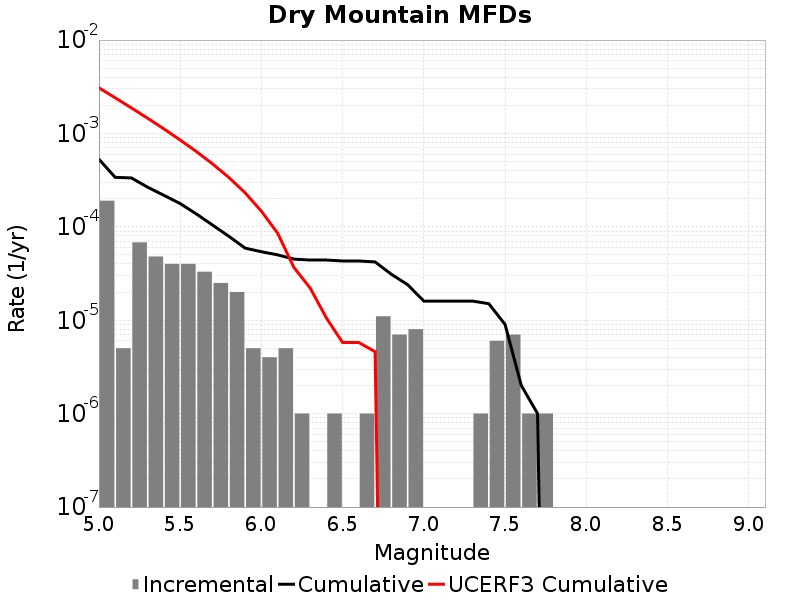

Data behind this chart, as committed beside it:
Magnitude, Incremental Rate, Cumulative Rate, UCERF3 Cumulative Rate
5.05, 1.9057156E-4, 5.295883E-4, 0.003081
5.15, 5.015041E-6, 3.3901678E-4, 0.00241
5.25, 6.820456E-5, 3.3400173E-4, 0.001878
5.35, 4.8144393E-5, 2.6579716E-4, 0.001455
5.45, 4.012033E-5, 2.1765278E-4, 0.001119
5.55, 4.012033E-5, 1.7753245E-4, 8.5196574E-4
5.65, 3.309927E-5, 1.3741212E-4, 6.399799E-4
5.75, 2.5075205E-5, 1.0431286E-4, 4.7159358E-4
5.85, 2.0060164E-5, 7.923765E-5, 3.3783956E-4
5.95, 5.015041E-6, 5.9177484E-5, 2.3159497E-4
6.05, 4.012033E-6, 5.4162443E-5, 1.4720189E-4
6.15, 5.015041E-6, 5.015041E-5, 8.5673106E-5
6.25, 1.0030083E-6, 4.513537E-5, 3.6799054E-5
6.35, 0.0, 4.413236E-5, 2.2196828E-5
6.45, 1.0030083E-6, 4.413236E-5, 1.0597867E-5
6.55, 0.0, 4.3129352E-5, 5.78073E-6
6.65, 1.0030083E-6, 4.3129352E-5, 5.78073E-6
6.75, 1.103309E-5, 4.2126347E-5, 4.6069417E-6
6.85, 7.0210576E-6, 3.1093256E-5, 0.0
6.95, 8.024066E-6, 2.4072197E-5, 0.0
7.05, 0.0, 1.6048132E-5, 0.0
7.15, 0.0, 1.6048132E-5, 0.0
7.25, 0.0, 1.6048132E-5, 0.0
7.35, 1.0030083E-6, 1.6048132E-5, 0.0
7.45, 6.018049E-6, 1.5045123E-5, 0.0
7.55, 7.0210576E-6, 9.027074E-6, 0.0
7.65, 1.0030083E-6, 2.0060165E-6, 0.0
7.75, 1.0030083E-6, 1.0030083E-6, 0.0
7.85, 0.0, 0.0, 0.0
7.95, 0.0, 0.0, 0.0
8.05, 0.0, 0.0, 0.0
8.15, 0.0, 0.0, 0.0
8.25, 0.0, 0.0, 0.0
8.35, 0.0, 0.0, 0.0
8.45, 0.0, 0.0, 0.0
8.55, 0.0, 0.0, 0.0
8.65, 0.0, 0.0, 0.0
8.75, 0.0, 0.0, 0.0
8.85, 0.0, 0.0, 0.0
8.95, 0.0, 0.0, 0.0
9.05, 0.0, 0.0, 0.0
